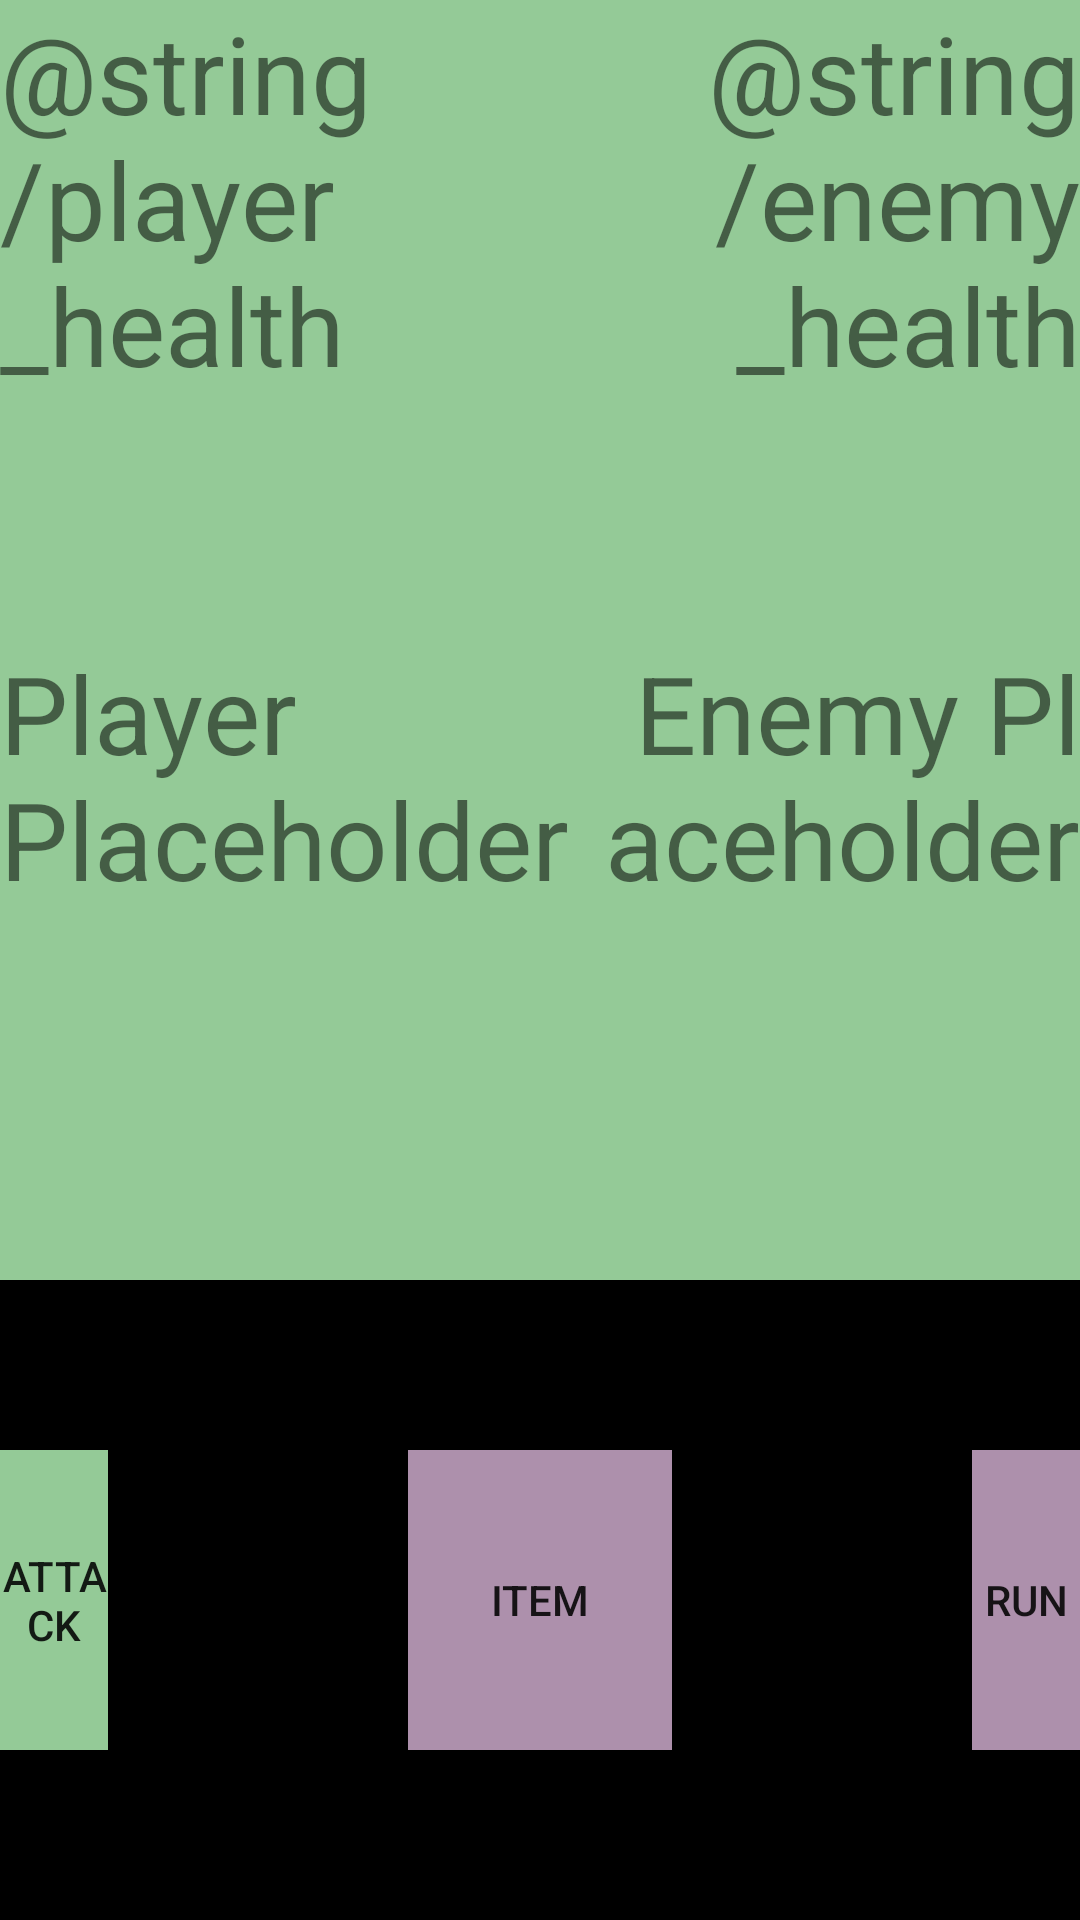

Here is an Android app screen rendered from its layout file. Give the layout XML and the strings, colors and styles it references.
<!-- AndroidManifest.xml: application theme Theme.TeamApollo -->
<!-- res/layout/battle_menu.xml -->
<?xml version="1.0" encoding="utf-8"?>
<LinearLayout xmlns:android="http://schemas.android.com/apk/res/android"
xmlns:app="http://schemas.android.com/apk/res-auto"
xmlns:tools="http://schemas.android.com/tools"
android:layout_width="fill_parent"
android:layout_height="fill_parent"
android:layout_centerHorizontal="true"
android:layout_centerVertical="true"
android:background="@color/bg_green"
android:gravity="center"
android:orientation="vertical"
android:weightSum="3"
tools:context=".BattleActivity">

<RelativeLayout
    android:layout_width="wrap_content"
    android:layout_height="0dp"
    android:layout_weight="1"
    android:layout_gravity="top"
    android:orientation="vertical">

    <TextView
        android:layout_width="200dp"
        android:layout_height="wrap_content"
        android:gravity="left"
        android:text="@string/player_health"
        android:id="@+id/PHealthText"
        android:layout_alignParentLeft="true"
        android:textSize="36sp" />

    <TextView
        android:layout_width="wrap_content"
        android:layout_height="wrap_content"
        android:gravity="right"
        android:text="@string/enemy_health"
        android:layout_toRightOf="@+id/PHealthText"
        android:layout_alignParentRight="true"
        android:textSize="36sp" />

</RelativeLayout>

    <RelativeLayout
        android:layout_width="match_parent"
        android:layout_height="0dp"
        android:layout_weight="1"
        android:layout_gravity="bottom"
        android:background="@color/bg_green">

        <TextView
            android:layout_width="200dp"
            android:layout_height="wrap_content"
            android:gravity="left"
            android:text="Player Placeholder"
            android:id="@+id/PPlaceholder"
            android:layout_alignParentLeft="true"
            android:textSize="36sp" />

        <TextView
            android:layout_width="wrap_content"
            android:layout_height="wrap_content"
            android:gravity="right"
            android:text="Enemy Placeholder"
            android:layout_alignParentRight="true"
            android:layout_toRightOf="@+id/PPlaceholder"
            android:textSize="36sp" />

    </RelativeLayout>

<RelativeLayout
    android:layout_width="match_parent"
    android:layout_height="0dp"
    android:layout_weight="1"
    android:layout_gravity="bottom"
    android:background="@color/black">

    <Button
        android:layout_width="wrap_content"
        android:layout_height="100dp"
        android:background="@color/bg_green"
        android:id="@+id/buttonAttack"
        android:layout_toLeftOf="@+id/buttonItem"
        android:layout_marginRight="100dp"
        android:layout_centerVertical="true"
        android:text="Attack" />

    <Button
        android:layout_width="wrap_content"
        android:layout_height="100dp"
        android:background="@color/bg_purple"
        android:id="@+id/buttonItem"
        android:layout_centerVertical="true"
        android:layout_centerHorizontal="true"
        android:text="Item"/>

    <Button
        android:layout_width="wrap_content"
        android:layout_height="100dp"
        android:layout_toRightOf="@+id/buttonItem"
        android:background="@color/bg_purple"
        android:id="@+id/buttonRun"
        android:layout_marginLeft="100dp"
        android:layout_centerVertical="true"
        android:text="Run"/>

</RelativeLayout>

</LinearLayout>
<!-- resources referenced by this layout -->
<resources>
  <color name="bg_green">#94CA97</color>
  <color name="bg_purple">#AD90AC</color>
  <color name="black">#FF000000</color>
  <style name="Theme.TeamApollo" parent="Theme.MaterialComponents.DayNight.DarkActionBar">
          
          <item name="colorPrimary">@color/purple_500</item>
          <item name="colorPrimaryVariant">@color/purple_700</item>
          <item name="colorOnPrimary">@color/white</item>
          
          <item name="colorSecondary">@color/teal_200</item>
          <item name="colorSecondaryVariant">@color/teal_700</item>
          <item name="colorOnSecondary">@color/black</item>
          
          <item name="android:statusBarColor" tools:targetApi="l">?attr/colorPrimaryVariant</item>
          
      </style>
  <color name="purple_500">#FF6200EE</color>
  <color name="purple_700">#FF3700B3</color>
  <color name="white">#FFFFFFFF</color>
  <color name="teal_200">#FF03DAC5</color>
  <color name="teal_700">#FF018786</color>
</resources>
